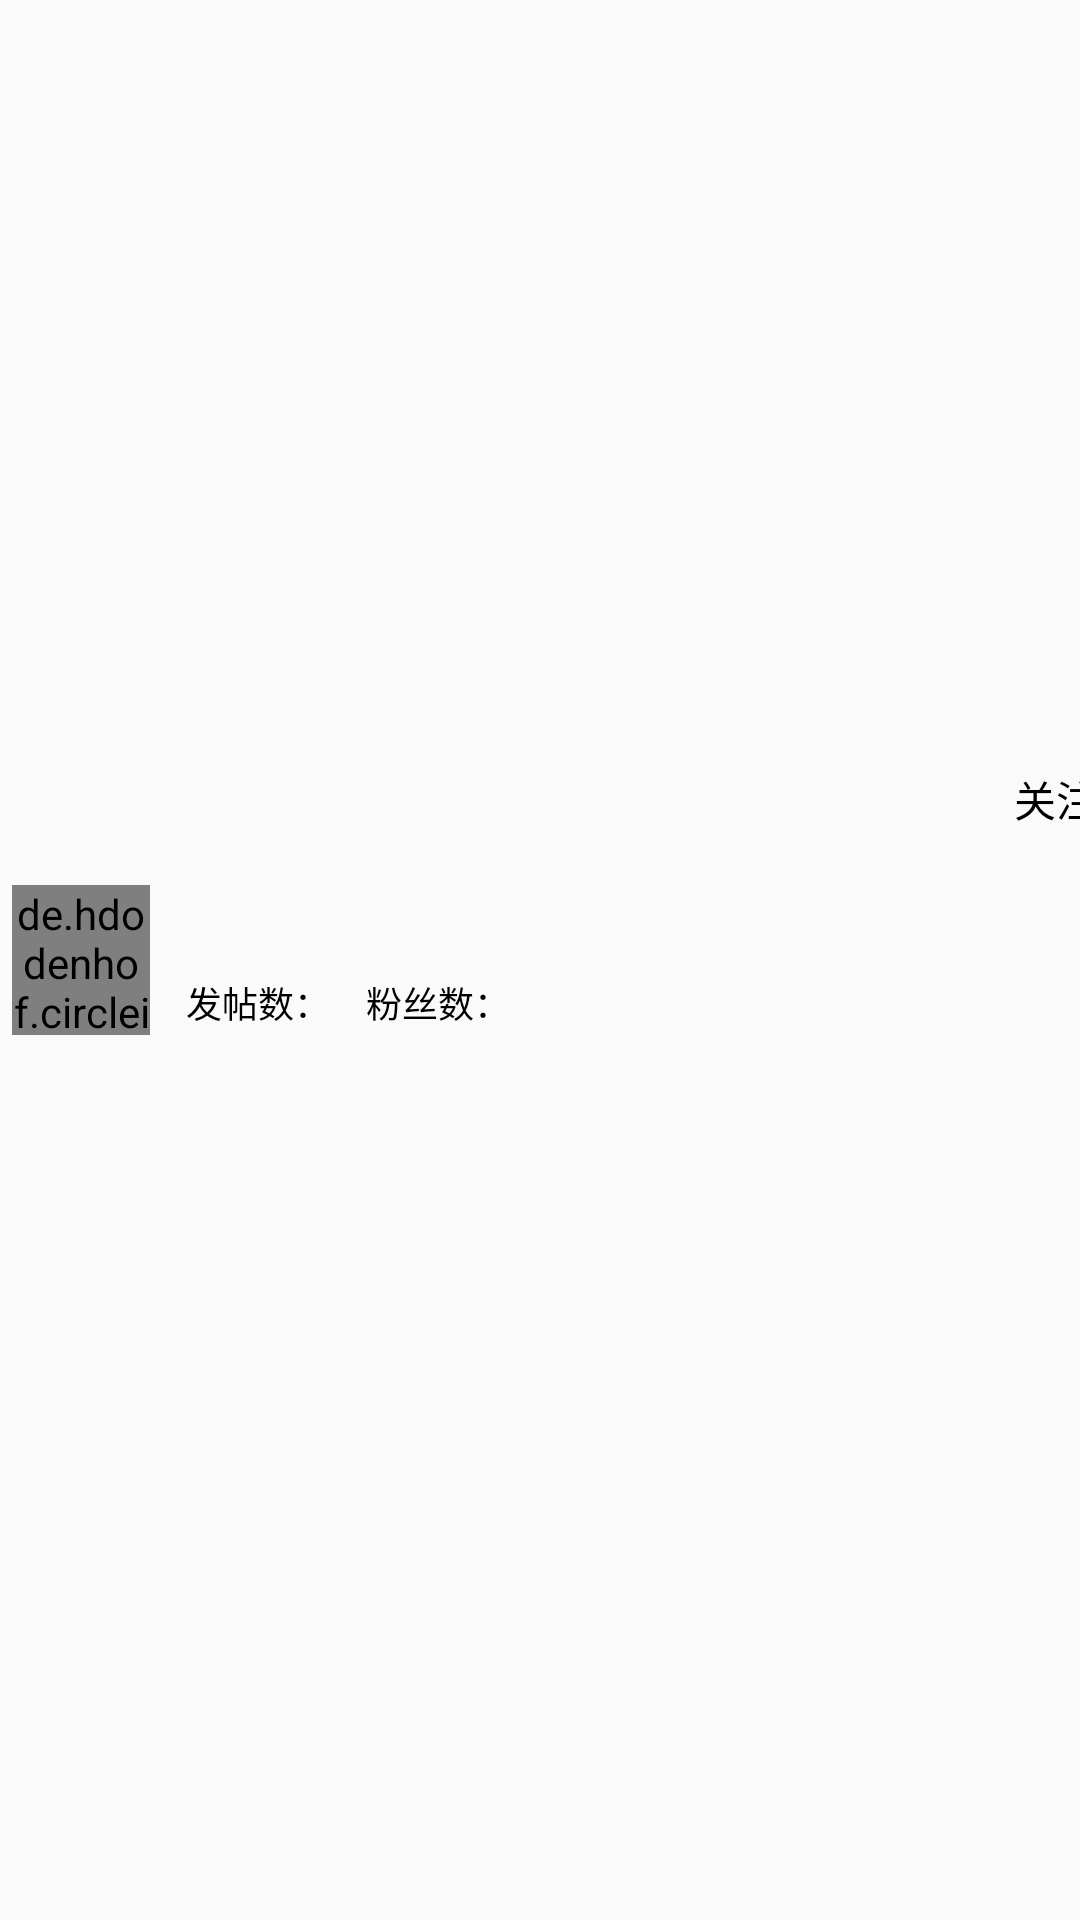

This screen was rendered from an Android layout file. Write that file and the resources it references.
<!-- AndroidManifest.xml: application theme AppTheme.main -->
<!-- res/layout/search_user_cell.xml -->
<?xml version="1.0" encoding="utf-8"?>
<androidx.constraintlayout.widget.ConstraintLayout xmlns:android="http://schemas.android.com/apk/res/android"
    xmlns:app="http://schemas.android.com/apk/res-auto"
    xmlns:tools="http://schemas.android.com/tools"
    android:layout_width="match_parent"
    android:layout_height="wrap_content">

    <TextView
        android:id="@+id/username"
        android:layout_width="wrap_content"
        android:layout_height="wrap_content"
        android:layout_marginStart="8dp"
        android:layout_marginTop="4dp"
        android:textSize="18sp"
        app:layout_constraintStart_toStartOf="@+id/guideline17"
        app:layout_constraintTop_toTopOf="parent"
        tools:text="TextView" />

    <androidx.constraintlayout.widget.Guideline
        android:id="@+id/guideline17"
        android:layout_width="wrap_content"
        android:layout_height="wrap_content"
        android:orientation="vertical"
        app:layout_constraintGuide_percent="0.15" />

    <de.hdodenhof.circleimageview.CircleImageView
        android:id="@+id/profile_image"
        android:layout_width="0dp"
        android:layout_height="50dp"
        android:layout_margin="4dp"
        android:src="@drawable/logo"
        app:layout_constraintBottom_toBottomOf="parent"
        app:layout_constraintEnd_toStartOf="@+id/guideline17"
        app:layout_constraintStart_toStartOf="parent"
        app:layout_constraintTop_toTopOf="parent" />

    <TextView
        android:id="@+id/textView6"
        android:layout_width="wrap_content"
        android:layout_height="wrap_content"
        android:text="发帖数："
        android:textSize="12sp"
        app:layout_constraintBottom_toBottomOf="parent"
        app:layout_constraintStart_toStartOf="@+id/username"
        app:layout_constraintTop_toBottomOf="@+id/username" />

    <TextView
        android:id="@+id/pics_number"
        android:layout_width="wrap_content"
        android:layout_height="wrap_content"
        android:layout_marginStart="4dp"
        android:textSize="12sp"
        app:layout_constraintBottom_toBottomOf="@+id/textView6"
        app:layout_constraintStart_toEndOf="@+id/textView6"
        app:layout_constraintTop_toTopOf="@+id/textView6"
        tools:text="pics_number" />

    <TextView
        android:id="@+id/textView4"
        android:layout_width="wrap_content"
        android:layout_height="wrap_content"
        android:layout_marginStart="8dp"
        android:text="粉丝数："
        android:textSize="12sp"
        app:layout_constraintBottom_toBottomOf="@+id/pics_number"
        app:layout_constraintStart_toEndOf="@+id/pics_number"
        app:layout_constraintTop_toTopOf="@+id/pics_number" />

    <TextView
        android:id="@+id/fans_number"
        android:layout_width="wrap_content"
        android:layout_height="wrap_content"
        android:layout_marginStart="4dp"
        android:textSize="12sp"
        app:layout_constraintBottom_toBottomOf="@+id/textView4"
        app:layout_constraintStart_toEndOf="@+id/textView4"
        app:layout_constraintTop_toTopOf="@+id/textView4"
        app:layout_constraintVertical_bias="0.0"
        tools:text="fans_number" />

    <ImageButton
        android:id="@+id/addAttention"
        android:layout_width="wrap_content"
        android:layout_height="wrap_content"
        android:layout_marginEnd="8dp"
        android:background="#FFFFFFFF"
        android:src="@drawable/ic_person_add_black_24dp"
        app:layout_constraintBottom_toBottomOf="parent"
        app:layout_constraintEnd_toEndOf="parent"
        app:layout_constraintTop_toTopOf="parent"
        app:layout_constraintVertical_bias="0.4" />

    <TextView
        android:id="@+id/follow_message"
        android:layout_width="wrap_content"
        android:layout_height="wrap_content"
        android:text="关注"
        app:layout_constraintEnd_toEndOf="@+id/addAttention"
        app:layout_constraintStart_toStartOf="@+id/addAttention"
        app:layout_constraintTop_toBottomOf="@+id/addAttention" />

</androidx.constraintlayout.widget.ConstraintLayout>
<!-- resources referenced by this layout -->
<resources>
  <!-- drawable logo: png bitmap (drawable, 144782 bytes) -->
  <style name="AppTheme.main" parent="Theme.Design.Light.NoActionBar">
          <item name="android:statusBarColor">@color/sky_blue</item>
          <item name="colorControlHighlight">@color/primary</item>
          <item name="colorControlActivated">@color/black</item>
          <item name="android:textColorPrimary">@color/black</item>
          <item name="android:textColor">@color/black</item>
          <item name="colorAccent">@color/primary_darker</item>
          <item name="colorPrimary">@color/primary</item>
          
          
          
  
      </style>
  <color name="sky_blue">#30B0CD</color>
  <color name="primary">#FFEA82</color>
  <color name="black">#000000</color>
  <color name="primary_darker">#F8AE76</color>
</resources>
